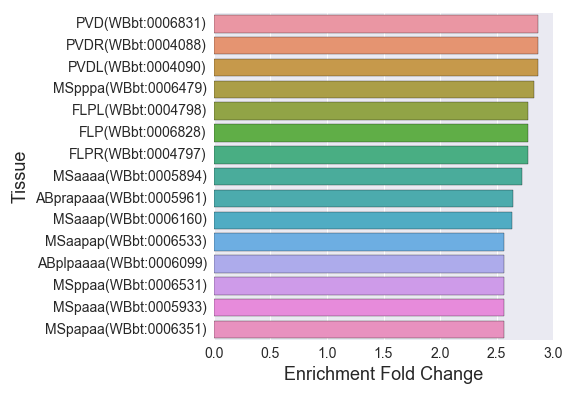

Data behind this chart, as committed beside it:
, Tissue, Expected, Observed, Fold Change, Q value, Enrichment Fold Change
0, ABarpppaa(WBbt:0006041), 6.443, 13.0, 2.018, 0.005862, 2.018
1, P7.ppp(WBbt:0007266), 5.467, 12.0, 2.195, 0.003774, 2.195
2, ABalaaaa(WBbt:0006427), 7.615, 15.0, 1.97, 0.004852, 1.97
3, ABplapaaa(WBbt:0006472), 5.272, 11.0, 2.087, 0.007041, 2.087
4, SMDDR(WBbt:0004971), 6.248, 13.0, 2.081, 0.004596, 2.081
5, ABplappp(WBbt:0006470), 7.42, 13.0, 1.752, 0.01849, 1.752
6, PVDR(WBbt:0004088), 13.28, 38.0, 2.862, 2.604858038872775e-10, 2.862
7, SDQL(WBbt:0004993), 7.029, 12.0, 1.707, 0.0265, 1.707
8, ABplaaap(WBbt:0006478), 5.858, 12.0, 2.049, 0.006514, 2.049
9, syncytium(WBbt:0008074), 88.65, 126.0, 1.421, 5.727856312059539e-05, 1.421
10, P2(WBbt:0006771), 6.443, 15.0, 2.328, 0.0009961, 2.328
11, ALML(WBbt:0003954), 17.77, 35.0, 1.97, 0.0001028, 1.97
12, P5.p(WBbt:0006893), 13.86, 27.0, 1.948, 0.0005975, 1.948
13, ABplpapap(WBbt:0006177), 5.858, 14.0, 2.39, 0.001004, 2.39
14, vulval syncytia precursor(WBbt:0008289), 6.639, 12.0, 1.808, 0.01732, 1.808
15, PLM(WBbt:0005490), 17.57, 34.0, 1.935, 0.0001699, 1.935
16, alimentary system(WBbt:0005748), 614.1, 677.0, 1.102, 2.8441196346526834e-05, 1.102
17, uterine seam cell(WBbt:0006789), 8.201, 13.0, 1.585, 0.04105, 1.585
18, ABplaapaa(WBbt:0005866), 7.029, 14.0, 1.992, 0.005422, 1.992
19, SMDVR(WBbt:0004969), 5.858, 12.0, 2.049, 0.006514, 2.049
20, ABplaaaaa(WBbt:0006348), 7.029, 15.0, 2.134, 0.002362, 2.134
21, ABaraaapp(WBbt:0006189), 5.858, 13.0, 2.219, 0.002642, 2.219
22, DD neuron(WBbt:0005270), 12.11, 21.0, 1.735, 0.006119, 1.735
23, ABpraaaa(WBbt:0006442), 7.615, 16.0, 2.101, 0.002163, 2.101
24, gonad(WBbt:0005175), 217.7, 264.0, 1.213, 0.0003914, 1.213
25, nervous system(WBbt:0005735), 582.1, 701.0, 1.204, 7.099673792746225e-16, 1.204
26, ABprpappa(WBbt:0006088), 7.42, 17.0, 2.291, 0.0007131, 2.291
27, ABpraaaaa(WBbt:0006631), 5.662, 13.0, 2.296, 0.002041, 2.296
28, ABplpaaaa(WBbt:0006099), 5.858, 15.0, 2.561, 0.0003697, 2.561
29, MSapp(WBbt:0006036), 6.639, 13.0, 1.958, 0.007472, 1.958
30, interneuron(WBbt:0005113), 103.1, 148.0, 1.436, 6.493763545446015e-06, 1.436
31, ABprapppp(WBbt:0006056), 5.272, 12.0, 2.276, 0.002753, 2.276
32, ABpraapap(WBbt:0006062), 6.639, 14.0, 2.109, 0.003281, 2.109
33, hyp7 syncytium(WBbt:0005734), 28.7, 40.0, 1.394, 0.01626, 1.394
34, MSapaa(WBbt:0006236), 5.662, 13.0, 2.296, 0.002041, 2.296
35, ABalpappp(WBbt:0006459), 5.272, 11.0, 2.087, 0.007041, 2.087
36, uterine toroidal epithelial cell(WBbt:00…, 9.763, 16.0, 1.639, 0.02093, 1.639
37, digestive tract(WBbt:0005743), 599.8, 666.0, 1.11, 1.4229604238780439e-05, 1.11
38, RMD(WBbt:0005400), 7.029, 13.0, 1.849, 0.01241, 1.849
39, MSpapp(WBbt:0006201), 7.029, 14.0, 1.992, 0.005422, 1.992
40, ABprpaapp(WBbt:0006605), 6.053, 13.0, 2.148, 0.003487, 2.148
41, ABaraapa(WBbt:0005853), 7.029, 14.0, 1.992, 0.005422, 1.992
42, ABprppapp(WBbt:0005929), 5.662, 13.0, 2.296, 0.002041, 2.296
43, gonadal sheath cell(WBbt:0005828), 41.2, 53.0, 1.286, 0.02893, 1.286
44, rectal epithelium(WBbt:0005800), 40.42, 53.0, 1.311, 0.02139, 1.311
45, ABprppppp(WBbt:0005983), 6.834, 14.0, 2.049, 0.004152, 2.049
46, nerve ring(WBbt:0006749), 123.2, 176.0, 1.428, 6.672296835491595e-07, 1.428
47, ABprpaapa(WBbt:0006047), 6.443, 14.0, 2.173, 0.002506, 2.173
48, ABarapaa(WBbt:0006515), 7.225, 14.0, 1.938, 0.006761, 1.938
49, interfacial epithelial cell(WBbt:0005754…, 63.07, 83.0, 1.316, 0.005579, 1.316
50, ABprpappp(WBbt:0005847), 7.225, 15.0, 2.076, 0.00296, 2.076
51, Z4(WBbt:0004574), 7.225, 13.0, 1.799, 0.01534, 1.799
52, Q cell(WBbt:0008598), 5.077, 10.0, 1.97, 0.0141, 1.97
53, muscle cell(WBbt:0003675), 269.5, 362.0, 1.343, 1.993078497967321e-11, 1.343
54, FLP(WBbt:0006828), 6.834, 19.0, 2.78, 1.9267981850488585e-05, 2.78
55, ABplaappp(WBbt:0005948), 7.029, 15.0, 2.134, 0.002362, 2.134
56, anal sphincter muscle(WBbt:0005798), 25.19, 35.0, 1.39, 0.02309, 1.39
57, blast cell(WBbt:0006783), 54.28, 99.0, 1.824, 1.3665970409527076e-09, 1.824
58, PLML(WBbt:0004104), 17.38, 33.0, 1.899, 0.0003072, 1.899
59, P3(WBbt:0006772), 6.053, 15.0, 2.478, 0.0005151, 2.478
... 331 more rows
